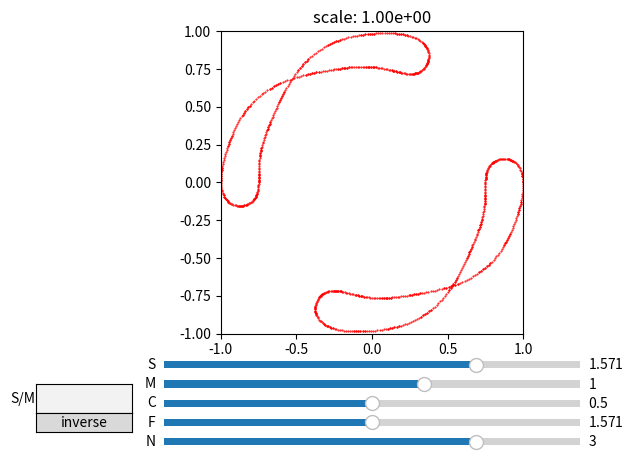

Source code (Python):
from matplotlib.pyplot import *
from numpy import *
from random import random as rnd
from matplotlib.widgets import Slider, TextBox, Button
import matplotlib.text as txt

fig, ax = subplots()
ax.set_title( 'scale: {:<.2e}'.format(1.0) )
subplots_adjust(left=0.25, bottom=0.25) 
l, = plot([1], [0], 'r.',markersize=1.)
ax.axis('scaled')
ax.set_xlim(-1,1)
ax.set_ylim(-1,1)

axS = axes([0.25, 0.17, 0.65, 0.03], facecolor='gray')
axM = axes([0.25, 0.13, 0.65, 0.03], facecolor='grey')
axC = axes([0.25, 0.09, 0.65, 0.03], facecolor='grey')
axF = axes([0.25, 0.05, 0.65, 0.03], facecolor='grey')
axN = axes([0.25, 0.01, 0.65, 0.03], facecolor='green')
axSrM = axes([0.05, 0.085, 0.15, 0.06])
axSrMbutt = axes([0.05, 0.045, 0.15, 0.04])
# SrMtxt = txt.Text(text = '1.0')

slS =  Slider(axS, 'S', -pi, pi, valinit=pi/2)
slM =  Slider(axM, 'M', -4, 4, valinit=1)
slC =  Slider(axC, 'C', 0., 1, valinit=.5)
slF =  Slider(axF, 'F', 0, pi, valinit=pi/2)
slN =  Slider(axN, 'N', 0., 4, valinit=3.)
tbSrM = TextBox(axSrM, 'S/M')
bSrM = Button(axSrMbutt, 'inverse')
SrMset = False
SrMinv = False

def draw(M,N,S,C):
    rN =range(N)
    a = zeros((N,),dtype = complex)
    an = 1
    mabs = 1
    for n in rN:
        a[n] = an
        if abs(an)> mabs:
            mabs = abs(an)
        an = an *(S + C*sin(n*M))
    l.set_data(a.real/mabs, a.imag/mabs)
    ax.set_title('scale: {:<.2e}'.format(mabs) )
    ax.axis('scaled')
    ax.set_xlim(-1,1)
    ax.set_ylim(-1,1)
    fig.canvas.draw_idle()

def update_n(val):
    if(SrMset):
        update_rel(val)
    else:
        update(val)

    
def update(val):
    global SrMset
    if(SrMset and not SrMinv):
        slM.disconnect(0)
        slM.cnt = 0
        slM.on_changed(update)
    elif(SrMset):
        slS.disconnect(0)
        slS.cnt = 0
        slS.on_changed(update)
    argS = slS.val
    F = slF.val
    z = slC.val**2
    C = slC.val*2*(cos(F)+1j*sin(F))
    M = slM.val
    N = int(exp(slN.val*log(1e1)))
    x = cos(argS)*(1+z)
    y = (1-z)*sin(argS)
    S = x*cos(F)-y*sin(F) + 1j*(y*cos(F)+x*sin(F))
    draw(M,N,S,C)
    SrMset = False

def update_txt(val):
    global SrMset
    if(not SrMinv):
        slM.disconnect(0)
        slM.cnt = 0
        cid = slM.on_changed(update_rel)
    else:
        slS.disconnect(0)
        slS.cnt = 0
        slS.on_changed(update_rel)
    update_rel(val)
    SrMset = True

def update_rel(val):
    global SrMset
    if(not SrMinv):
        M = slM.val
        argS = float(tbSrM.text)*M
        SrMset = False
        slS.set_val(argS)
        SrMset = True
    else:
        argS = slS.val
        M = float(tbSrM.text)*argS
        SrMset = False
        slM.set_val(M)
        SrMset = True
    N = int(exp(slN.val*log(1e1)))
    F = slF.val
    z = slC.val**2
    C = slC.val*2*(cos(F)+1j*sin(F))
    N = int(exp(slN.val*log(1e1)))
    x = cos(argS)*(1+z)
    y = (1-z)*sin(argS)
    S = x*cos(F)-y*sin(F) + 1j*(y*cos(F)+x*sin(F))
    draw(M,N,S,C)
    
def inverse_rel(val):
    global SrMinv
    SrMinv = not SrMinv
    tbSrM.label.set_visible(False)
    tbSrM.text_disp.set_visible(False)
    initial = tbSrM.text
    if(not SrMinv):
        tbSrM.__init__(axSrM, 'S/M', initial = initial)
        tbSrM.on_submit(update_txt)
        slS.disconnect(0)
        slS.cnt = 0
        slS.on_changed(update)
    else:
        tbSrM.__init__(axSrM, 'M/S', initial = initial)
        tbSrM.on_submit(update_txt)
        slM.disconnect(0)
        slM.cnt = 0
        slM.on_changed(update)
    try: 
        update_txt(val) 
    except:
        pass 

# print()
update_n(1)
bSrM.on_clicked(inverse_rel)
slS.on_changed(update)
slN.on_changed(update_n)
slM.on_changed(update)
slC.on_changed(update_n)
slF.on_changed(update_n)
tbSrM.on_submit(update_txt)
show()


